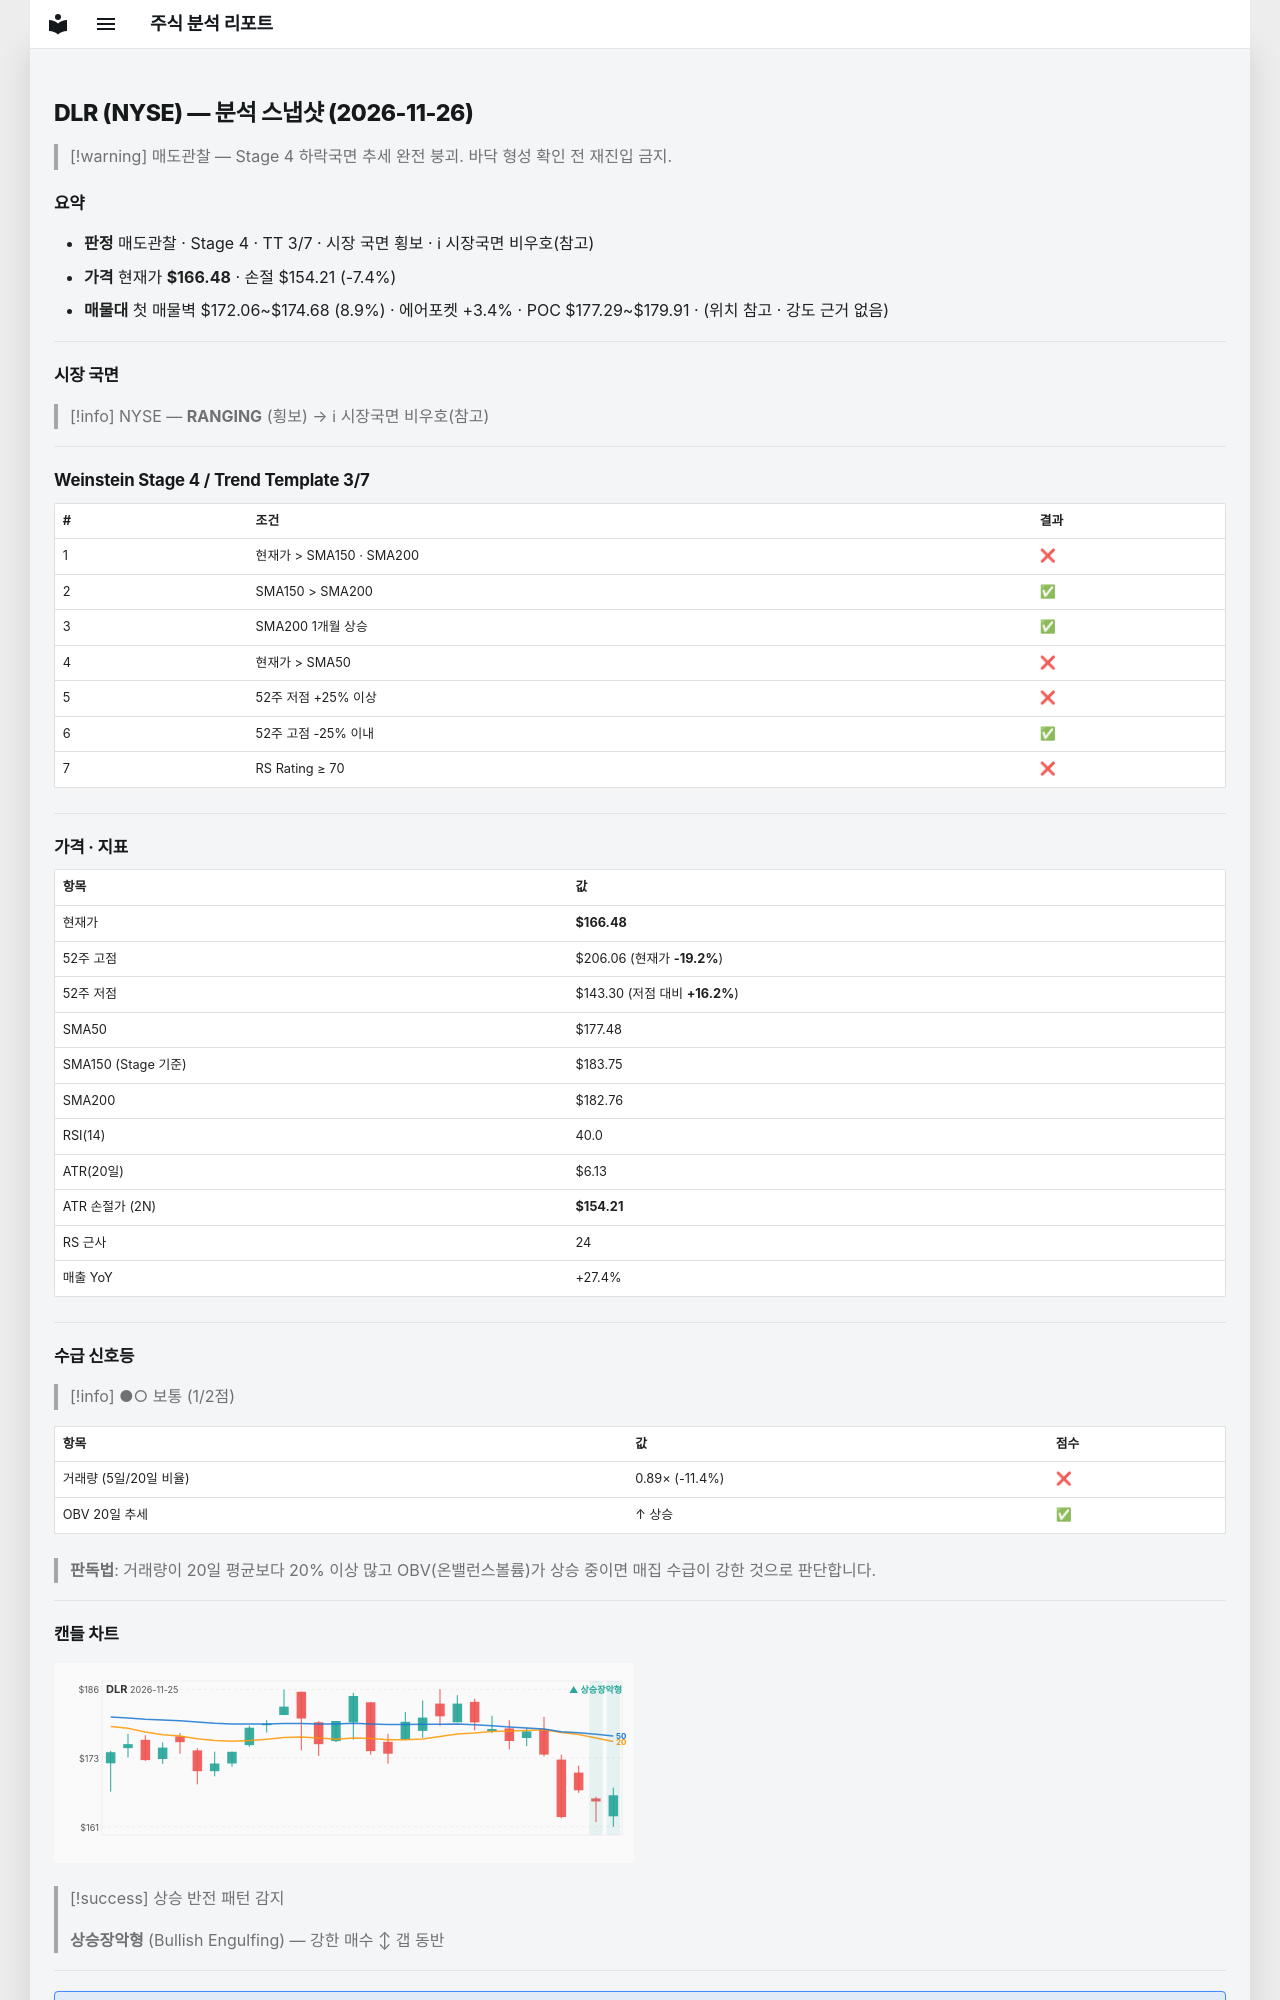

repository: soloandco/stock-reports · page: snapshots/DLR-2026-11-26/index.html · generator: mkdocs

---
type: analysis-snapshot
title: DLR 분석 스냅샷
ticker: DLR
market: NYSE
created: 2026-11-26
updated: 2026-11-26
bar-date: 2026-11-25
verdict: 매도관찰
real-rr: 3.23
sma50-gap-pct: -6.2
weekly-position: 저항대아래
weekly-overhead-price: 206.06
weekly-overhead-pct: 23.8
stage: 4
trend-template-score: 3
tt-max: 7
ma-set: sma-50-150-200
price: 166.47999572753906
stop-price: 154.21193568270667
market-regime: RANGING
supply-demand-score: 1/2
supply-demand-label: 보통
status: tracking
tags:
  - stock-agent
  - watchlist
  - DLR
  - analysis
related:
  - "[[analysis-template]]"
---

# DLR (NYSE) — 분석 스냅샷 (2026-11-26)

> [!warning] 매도관찰 — Stage 4 하락국면
> 추세 완전 붕괴. 바닥 형성 확인 전 재진입 금지.

## 요약

- **판정** 매도관찰 · Stage 4 · TT 3/7 · 시장 국면 횡보 · ℹ 시장국면 비우호(참고)
- **가격** 현재가 **$166.48** · 손절 $154.21 (-7.4%)
- **매물대** 첫 매물벽 $172.06~$174.68 (8.9%) · 에어포켓 +3.4% · POC $177.29~$179.91 · (위치 참고 · 강도 근거 없음)

---

## 시장 국면

> [!info] NYSE — **RANGING** (횡보) → ℹ 시장국면 비우호(참고)

---

## Weinstein Stage 4 / Trend Template 3/7

| # | 조건 | 결과 |
|---|------|------|
| 1 | 현재가 > SMA150 · SMA200 | ❌ |
| 2 | SMA150 > SMA200 | ✅ |
| 3 | SMA200 1개월 상승 | ✅ |
| 4 | 현재가 > SMA50 | ❌ |
| 5 | 52주 저점 +25% 이상 | ❌ |
| 6 | 52주 고점 -25% 이내 | ✅ |
| 7 | RS Rating ≥ 70 | ❌ |

---

## 가격 · 지표

| 항목 | 값 |
|------|---|
| 현재가 | **$166.48** |
| 52주 고점 | $206.06 (현재가 **-19.2%**) |
| 52주 저점 | $143.30 (저점 대비 **+16.2%**) |
| SMA50 | $177.48 |
| SMA150 (Stage 기준) | $183.75 |
| SMA200 | $182.76 |
| RSI(14) | 40.0 |
| ATR(20일) | $6.13 |
| ATR 손절가 (2N) | **$154.21** |
| RS 근사 | 24 |
| 매출 YoY | +27.4% |

---
## 수급 신호등

> [!info] ●○ 보통 (1/2점)

| 항목 | 값 | 점수 |
|------|------|------|
| 거래량 (5일/20일 비율) | 0.89× (-11.4%) | ❌ |
| OBV 20일 추세 | ↑ 상승 | ✅ |

> **판독법**: 거래량이 20일 평균보다 20% 이상 많고 OBV(온밸런스볼륨)가 상승 중이면 매집 수급이 강한 것으로 판단합니다.

---
